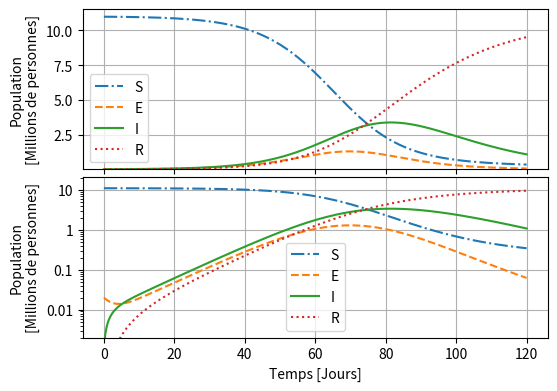
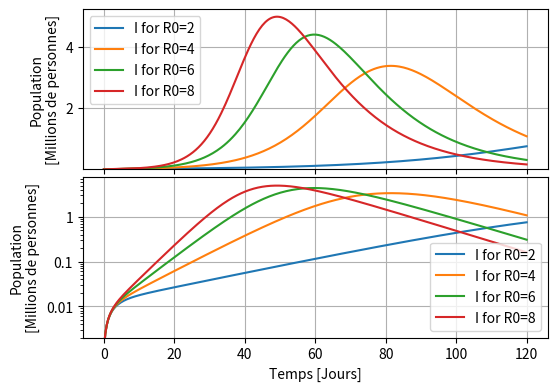

Source code (Python) for these figures, in order:
%matplotlib notebook
import numpy as np
import matplotlib
import matplotlib.pyplot as plt
from scipy.integrate import odeint

plt.rcParams['figure.figsize'] = 6, 4.5
plt.rcParams['figure.subplot.bottom'] = 0.15
plt.rcParams['figure.subplot.hspace'] = 0.05

def format_simplifie(x, pos):
    """
    Format simplifié pour l'axe Y des graphiques logarithmiques
    
    Le résultat affiche les décimales uniquement pour les valeurs plus
    petites que 1
    """
    if x >1:                                      
        return '%1.0f' % x     
    else:                      
        return '%g' % x     










# Paramètres du modèle SEIR
# Données de l'article Wang et al


σ = 1/5.2 # Inverse de la période d'incubation
γ = 1/18  # Inverse du temps de recouvrement

N = 11e6  # Taille de la population

# Définition du modèle SEIR, Eq. TODO de l'article

def SEIR(x, t, R0):
    S, E, I, R = x         # x est la variable vecteur contenant les quatre variables du modèle
    β = R0(t)*γ
    return [
            - β*I*S/N,     # Dérivée de S
            β*I*S/N - σ*E, # Dérivée de E
            σ*E - γ*I,     # Dérivée de I
            γ*I,           # Dérivée de R
           ]

# Routine pour résoudre le modèle

def solution_SEIR(I0, E0, R0, temps):
    solution = odeint(SEIR, (N-I0-E0, I0, E0, 0), temps, args=(R0,))
    return map(np.array, zip(*solution))

temps = np.linspace(0, 120, 300) # Valeur de la variable temps, en unités de jour

def R0_constant(R0):
    def f(t):
        return R0
    return f


fraction_de_cas = 0.1

unite = 1_000_000

I0 = 100 / fraction_de_cas
E0 = I0*20

S, E, I, R = solution_SEIR(E0, I0, R0_constant(4), temps)

f = plt.figure()
ax1 = f.add_subplot(211)
ax2 = f.add_subplot(212, sharex=ax1)


for i, scale in enumerate(['linear', 'log']):

    plt.sca(ax1 if i==0 else ax2)
    ax = plt.gca()

    label = 'Courbe exponentielle, graphique '
    label += 'linéaire' if scale=='linear' else 'logarithmique'
    
    # Ajustement linéaire du logarithme des données, avec importance plus grande
    # pour les années plus lointaines


    plt.plot(temps, S/unite, label='S', ls='-.')
    plt.plot(temps, E/unite, label='E', ls='--')
    plt.plot(temps, I/unite, label='I')
    plt.plot(temps, R/unite, label='R', ls=':')

    plt.ylabel('Population\n[Millions de personnes]')

    plt.yscale(scale)
    plt.grid()
    plt.legend()


    if i==1:
        ax.set_xlabel('Temps [Jours]')


    if scale == 'log':
        ax.yaxis.set_major_formatter(matplotlib.ticker.FuncFormatter(format_simplifie))
    else:
        pass

    ylo, yhi = plt.ylim()
    plt.ylim(max(2e-3, ylo), yhi)

#plt.tight_layout()

temps = np.linspace(0, 120, 300) # Valeur de la variable temps, en unités de jour

def R0_constant(R0):
    def f(t):
        return R0
    return f


fraction_de_cas = 0.1

unite = 1_000_000

I0 = 100 / fraction_de_cas
E0 = I0*20


f = plt.figure()
ax1 = f.add_subplot(211)
ax2 = f.add_subplot(212, sharex=ax1)


for i, scale in enumerate(['linear', 'log']):

    plt.sca(ax1 if i==0 else ax2)
    ax = plt.gca()

    label = 'Courbe exponentielle, graphique '
    label += 'linéaire' if scale=='linear' else 'logarithmique'
    
    # Ajustement linéaire du logarithme des données, avec importance plus grande
    # pour les années plus lointaines

    for R0_value in [2, 4, 6, 8]:
        S, E, I, R = solution_SEIR(E0, I0, R0_constant(R0_value), temps)
        plt.plot(temps, I/unite, label=f'I for R0={R0_value}')

    plt.ylabel('Population\n[Millions de personnes]')

    plt.yscale(scale)
    plt.grid()
    plt.legend()

    if i==1:
        ax.set_xlabel('Temps [Jours]')

    if scale == 'log':
        ax.yaxis.set_major_formatter(matplotlib.ticker.FuncFormatter(format_simplifie))
    else:
        pass

    ylo, yhi = plt.ylim()
    plt.ylim(max(2e-3, ylo), yhi)





